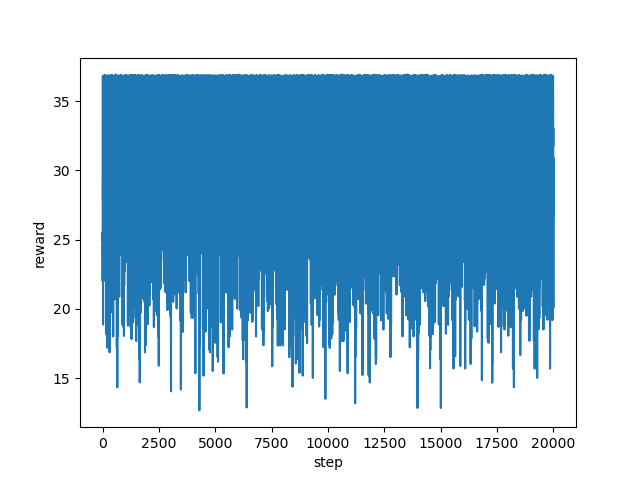

The table this chart was drawn from, first rows:
step, reward
0, 24.9
1, 25.55
2, 23.18
3, 22.02
4, 22.36
5, 24.39
6, 24.05
7, 28.04
8, 28.71
9, 26.07
10, 30.7
11, 33.4
12, 35.22
13, 36.81
14, 36.78
15, 33.93
16, 33.91
17, 30.38
18, 27.76
19, 28.34
20, 27.87
21, 29.54
22, 29.02
23, 18.87
24, 25.0
25, 29.01
26, 29.44
27, 29.47
28, 31.08
29, 34.25
30, 36.81
31, 36.79
32, 36.78
33, 36.82
34, 33.74
35, 32.08
36, 29.41
37, 28.6
38, 22.0
39, 23.0
40, 26.35
41, 24.67
42, 26.7
43, 25.21
44, 28.6
45, 24.57
46, 26.25
47, 27.53
48, 28.71
49, 30.74
50, 32.4
51, 31.42
52, 26.52
53, 26.89
54, 24.87
55, 26.7
56, 31.36
57, 35.55
58, 36.78
59, 36.76
... 19,940 more rows
